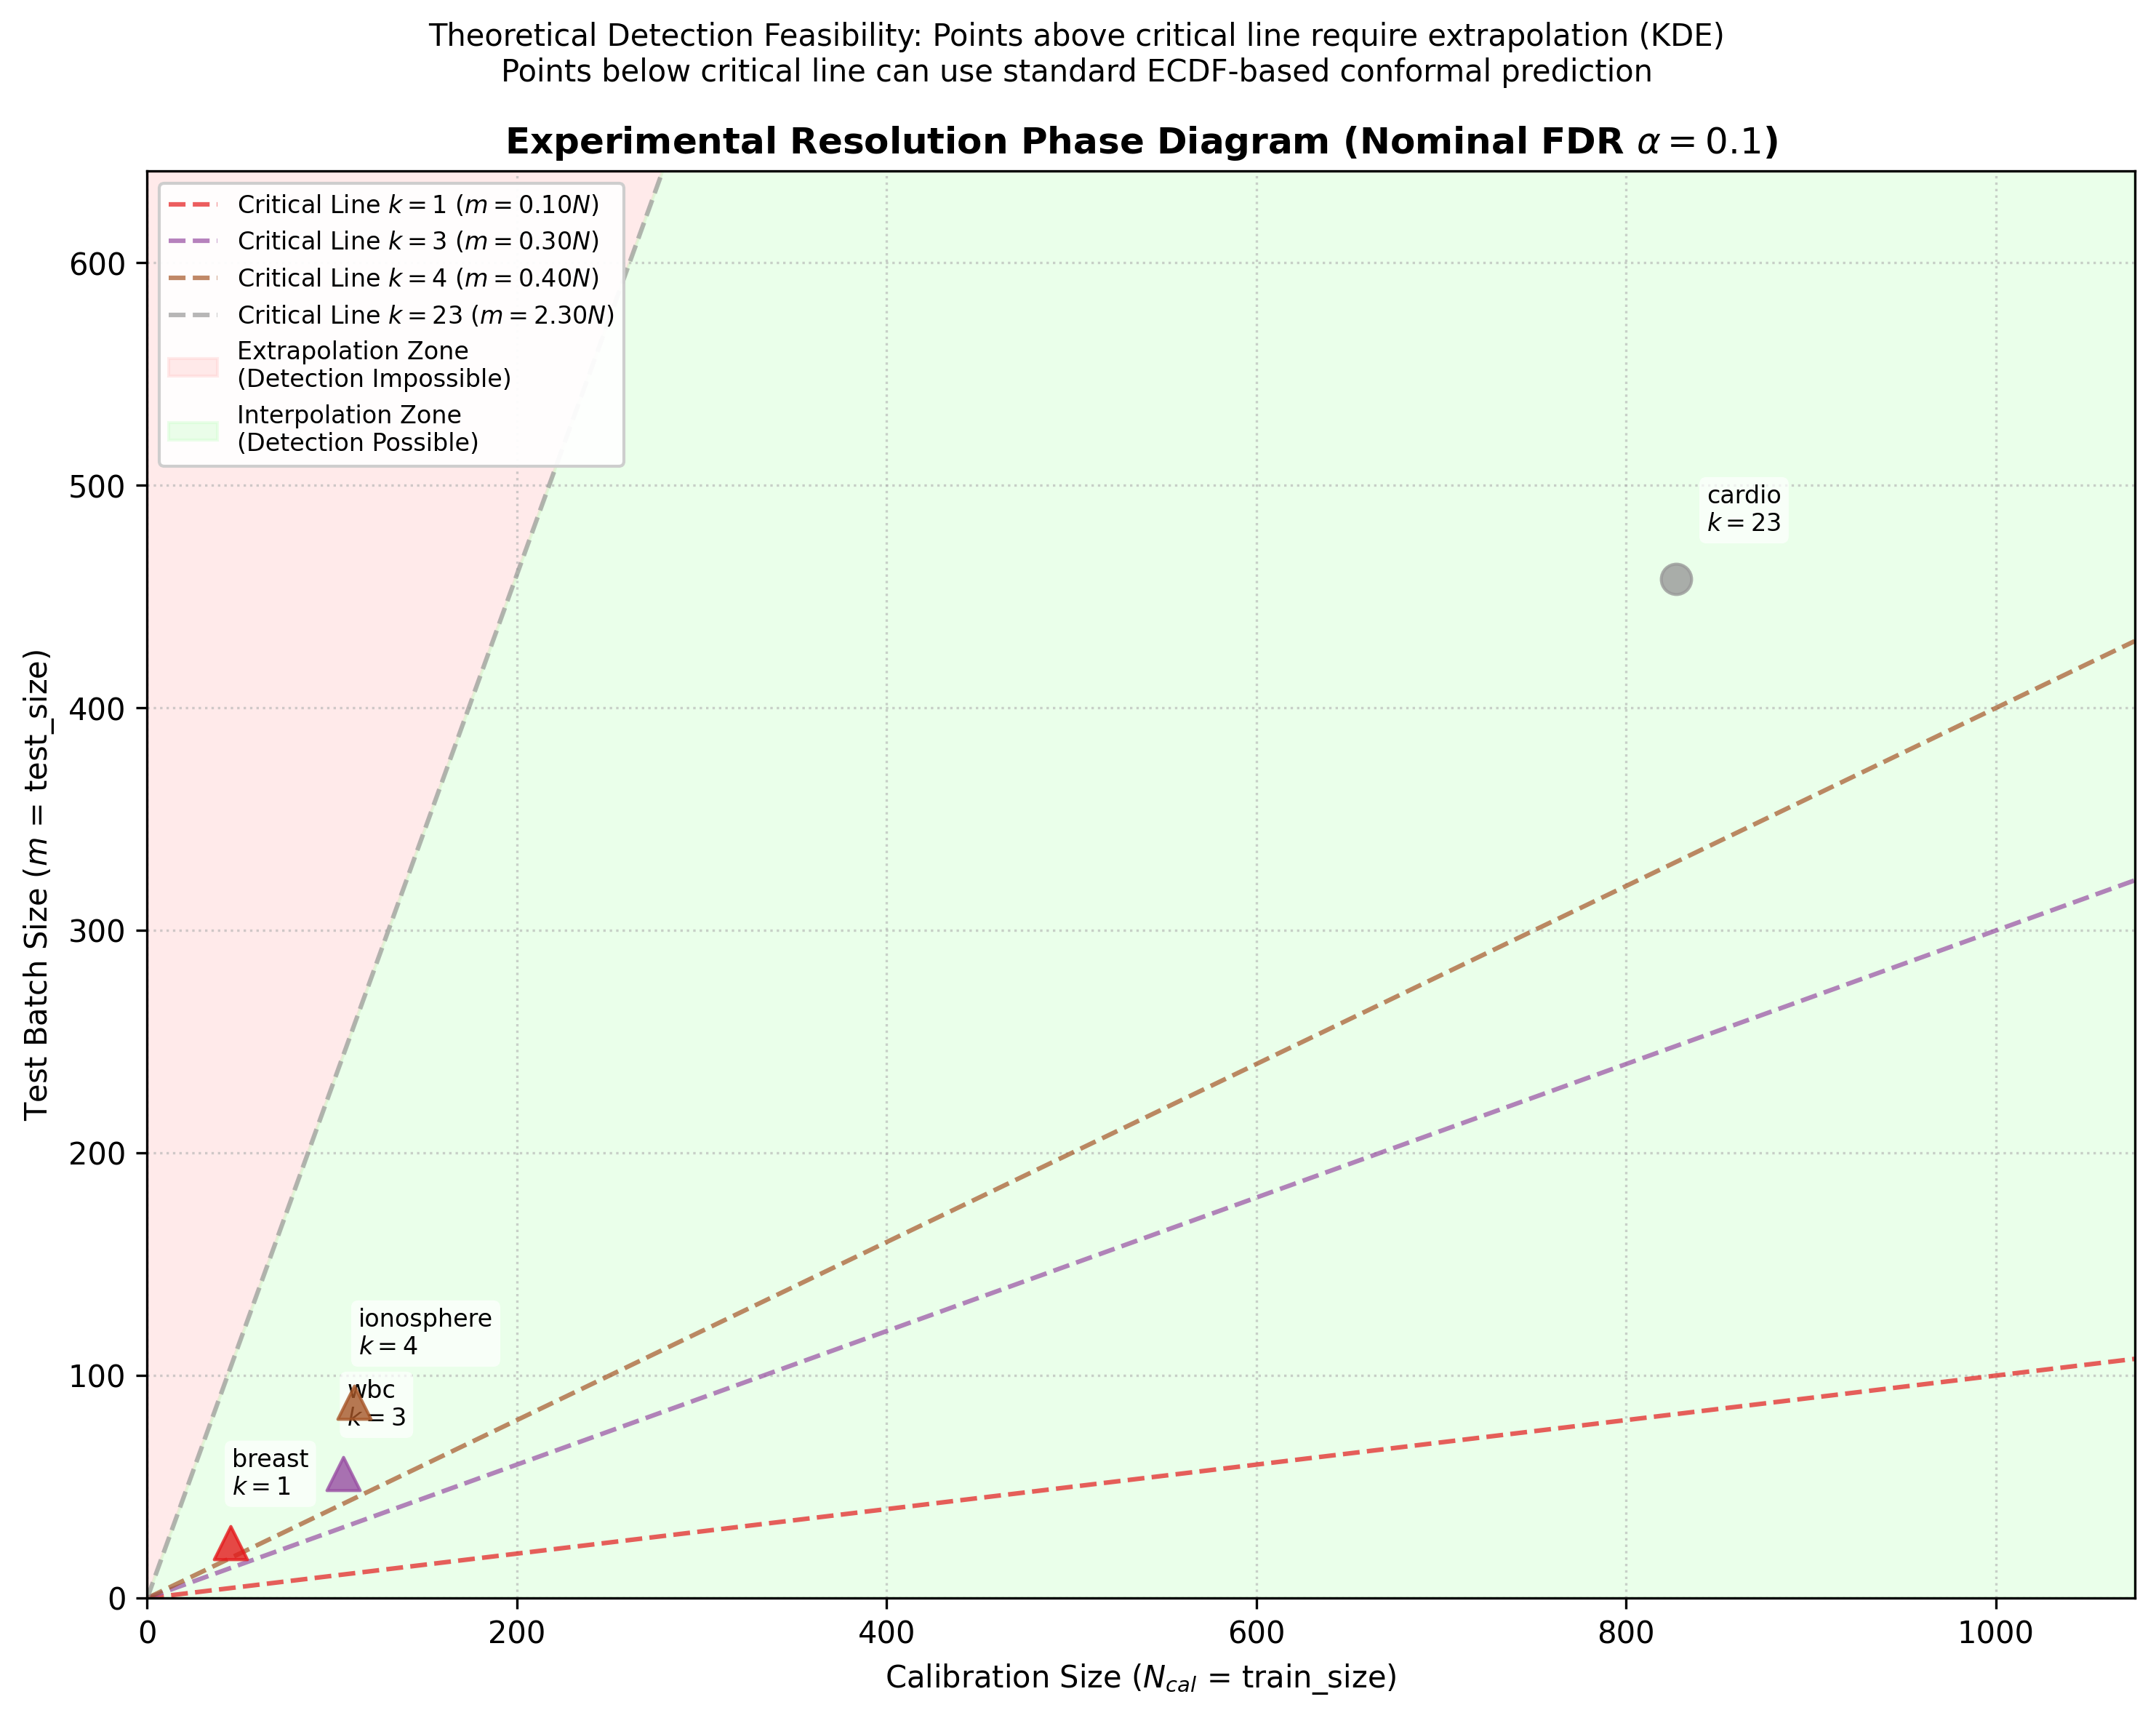

Recreate this plot in Python.
"""
Resolution Phase Diagram from Experimental Results

Plots actual experimental configurations to show which settings theoretically
allow anomaly detection given Benjamini-Hochberg's lower p-value bound constraint.

Theory:
- With N calibration samples, minimum non-zero p-value = 1/N
- BH rejection: To reject k anomalies at FDR α, need p_k ≤ k·α/m
- Critical line: m = k·α·N
- Below line (green): Detection theoretically possible
- Above line (red): Detection theoretically impossible
"""

import matplotlib.pyplot as plt
import numpy as np
import pandas as pd
from pathlib import Path

# ==========================================
# 1. LOAD EXPERIMENTAL DATA
# ==========================================

def load_experiment_configurations():
    """
    Load all experiment result CSVs and extract unique configurations per dataset.
    Returns list of tuples: (dataset_name, N_cal, m_batch, k_min, actual_anom_rate)
    """
    # Path to experiment results
    results_dir = Path(__file__).parent.parent.parent / "experiments" / "results" / "experiment1"

    if not results_dir.exists():
        raise FileNotFoundError(f"Results directory not found: {results_dir}")

    csv_files = list(results_dir.glob("*.csv"))

    if not csv_files:
        raise FileNotFoundError(f"No CSV files found in {results_dir}")

    print(f"Found {len(csv_files)} result files")

    configurations = []

    for csv_file in csv_files:
        # Read CSV
        df = pd.read_csv(csv_file)

        # Filter out summary rows (seed="mean")
        df = df[df["seed"] != "mean"]

        if len(df) == 0:
            continue

        # Get dataset name
        dataset_name = df["dataset"].iloc[0]

        # Extract configuration (same across all rows for a dataset)
        n_cal = df["train_size"].iloc[0]  # Calibration/training size
        m_batch = df["test_size"].iloc[0]  # Test batch size
        k_min = df["n_test_anomaly"].iloc[0]  # Minimum anomalies
        anom_rate = df["actual_anomaly_rate"].iloc[0]  # Actual anomaly rate

        configurations.append((dataset_name, n_cal, m_batch, k_min, anom_rate))

        print(f"  {dataset_name}: N={n_cal}, m={m_batch}, k={k_min}, rate={anom_rate:.3f}")

    if not configurations:
        raise ValueError("No valid configurations found in CSV files")

    return configurations


# ==========================================
# 2. PLOTTING LOGIC
# ==========================================

def plot_resolution_diagram(ax, data, alpha=0.1):
    """
    Plots resolution phase diagram with actual experimental data.

    Args:
        ax: Matplotlib axis object
        data: List of tuples (name, N_cal, m_batch, k_min, anom_rate)
        alpha: Nominal FDR rate (default: 0.1)
    """
    # Extract coordinates
    names = [d[0] for d in data]
    N_vals = np.array([d[1] for d in data])
    m_vals = np.array([d[2] for d in data])
    k_vals = np.array([d[3] for d in data])

    # --- A. Draw Critical Lines (one for each unique k value) ---
    unique_k = sorted(set(k_vals))

    # Define X axis limits
    x_max = max(N_vals) * 1.3
    x_range = np.linspace(0, x_max, 100)

    # Color map for different k values
    colors_k = plt.cm.Set1(np.linspace(0, 1, len(unique_k)))

    for idx, k in enumerate(unique_k):
        slope = k * alpha
        y_critical = slope * x_range

        ax.plot(
            x_range,
            y_critical,
            color=colors_k[idx],
            linestyle="--",
            linewidth=1.5,
            alpha=0.7,
            label=f"Critical Line $k={k}$ ($m = {slope:.2f}N$)",
        )

    # --- B. Shading Zones (use largest k for shading) ---
    max_k = max(unique_k)
    slope_max = max_k * alpha
    y_critical_max = slope_max * x_range

    y_top_limit = max(m_vals) * 1.4

    # Red Zone (Extrapolation Required / Detection Impossible)
    ax.fill_between(
        x_range,
        y_critical_max,
        y_top_limit,
        color="#ffcccc",
        alpha=0.4,
        label="Extrapolation Zone\n(Detection Impossible)",
    )

    # Green Zone (Interpolation Possible / Detection Possible)
    ax.fill_between(
        x_range,
        0,
        y_critical_max,
        color="#ccffcc",
        alpha=0.4,
        label="Interpolation Zone\n(Detection Possible)",
    )

    # --- C. Plot Dataset Points ---
    for i, (name, n, m, k, rate) in enumerate(data):
        # Color by k value
        k_idx = unique_k.index(k)
        color = colors_k[k_idx]

        # Marker based on whether point is above/below critical line
        critical_m = k * alpha * n
        if m > critical_m:
            marker = "^"  # Triangle up: in red zone (detection impossible)
            size = 120
        else:
            marker = "o"  # Circle: in green zone (detection possible)
            size = 100

        ax.scatter(n, m, color=color, marker=marker, s=size,
                  zorder=10, alpha=0.8)

        # Label all datasets (adjust positioning to avoid overlap)
        offset_y = y_top_limit * 0.03
        offset_x = n * 0.02

        ax.text(
            n + offset_x,
            m + offset_y,
            f"{name}\n$k={k}$",
            fontsize=8,
            ha="left",
            va="bottom",
            bbox=dict(boxstyle="round,pad=0.3", facecolor="white", alpha=0.7, edgecolor="none"),
        )

    # --- D. Formatting ---
    ax.set_title(
        f"Experimental Resolution Phase Diagram (Nominal FDR $\\alpha={alpha}$)",
        fontsize=12,
        fontweight="bold",
    )
    ax.set_xlabel("Calibration Size ($N_{cal}$ = train_size)", fontsize=10)
    ax.set_ylabel("Test Batch Size ($m$ = test_size)", fontsize=10)
    ax.set_xlim(left=0, right=x_max)
    ax.set_ylim(bottom=0, top=y_top_limit)
    ax.grid(True, linestyle=":", alpha=0.6)
    ax.legend(loc="upper left", fontsize=8, framealpha=0.95)


# ==========================================
# 3. GENERATE FIGURE
# ==========================================

def main():
    """Main function to generate the plot."""
    print("Loading experimental configurations...")
    data = load_experiment_configurations()

    print(f"\nGenerating plot with {len(data)} datasets...")

    # Create figure
    fig, ax = plt.subplots(1, 1, figsize=(10, 8))

    # Plot
    plot_resolution_diagram(ax, data, alpha=0.1)

    # Add subtitle with interpretation
    plt.suptitle(
        "Theoretical Detection Feasibility: Points above critical line require extrapolation (KDE)\n"
        "Points below critical line can use standard ECDF-based conformal prediction",
        fontsize=10,
        y=0.98,
    )

    plt.tight_layout()

    # Save
    output_path = Path(__file__).parent / "resolution_experimental.png"
    plt.savefig(output_path, dpi=300, bbox_inches="tight")
    print(f"\nPlot saved: {output_path}")

    plt.show()


if __name__ == "__main__":
    main()
